The GitHub repository Ren-GT/Final contains a labelled image folder "Final" with 6 categories: corn cercospora leaf spot, corn northern leaf blight, pepper bacterial spot, potato early blight, potato late blight, potato healthy. Examples follow, each with its label.

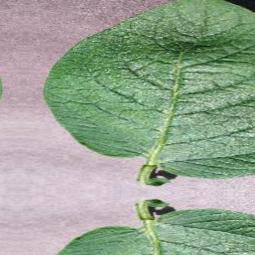
Label: potato healthy

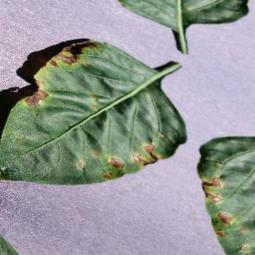
Label: pepper bacterial spot

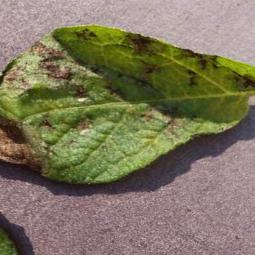
Label: potato late blight

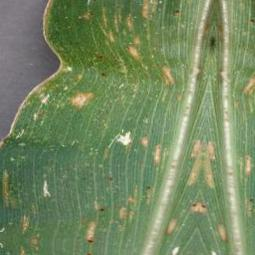
Label: corn cercospora leaf spot

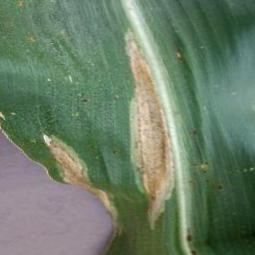
Label: corn northern leaf blight

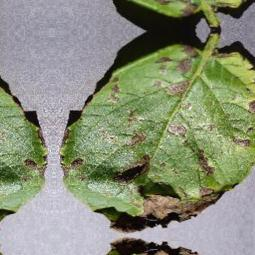
Label: potato early blight
